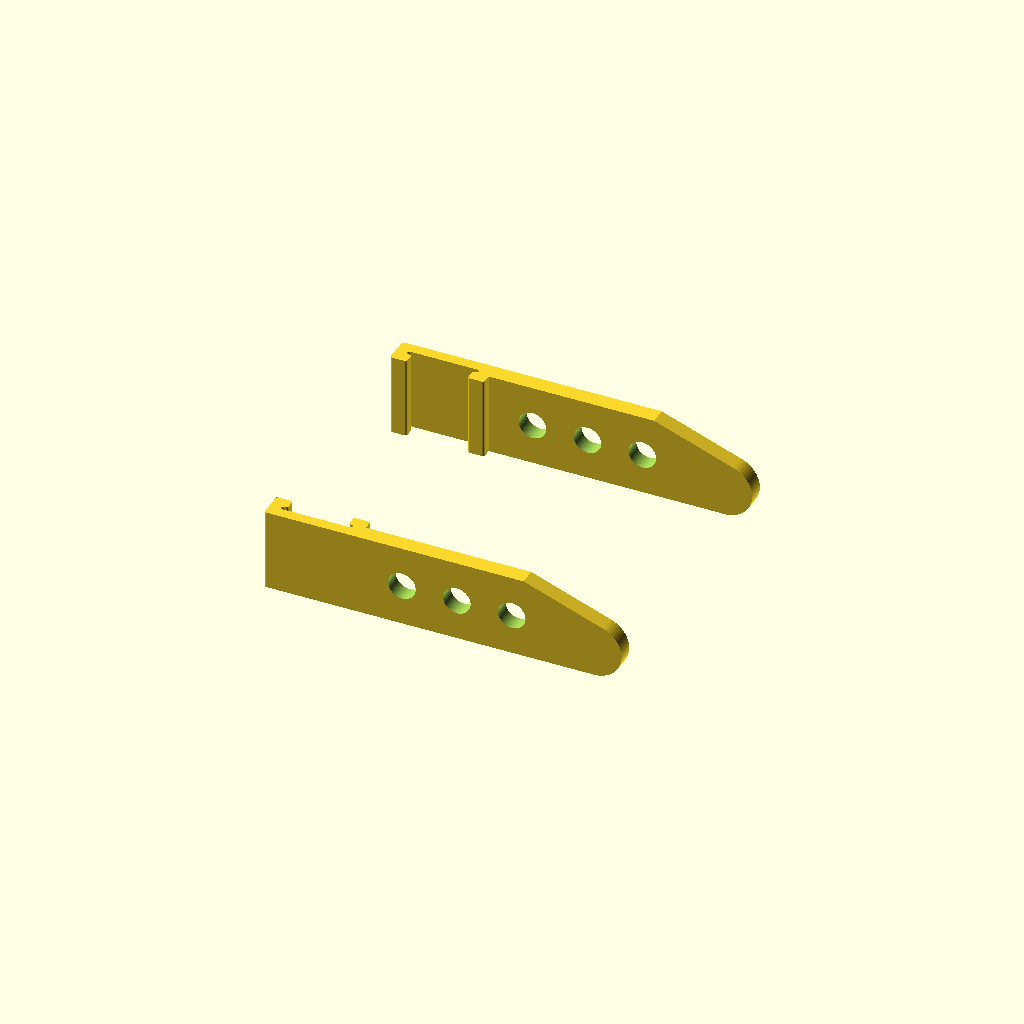
Cell 1: rendered with the file's own defaults.
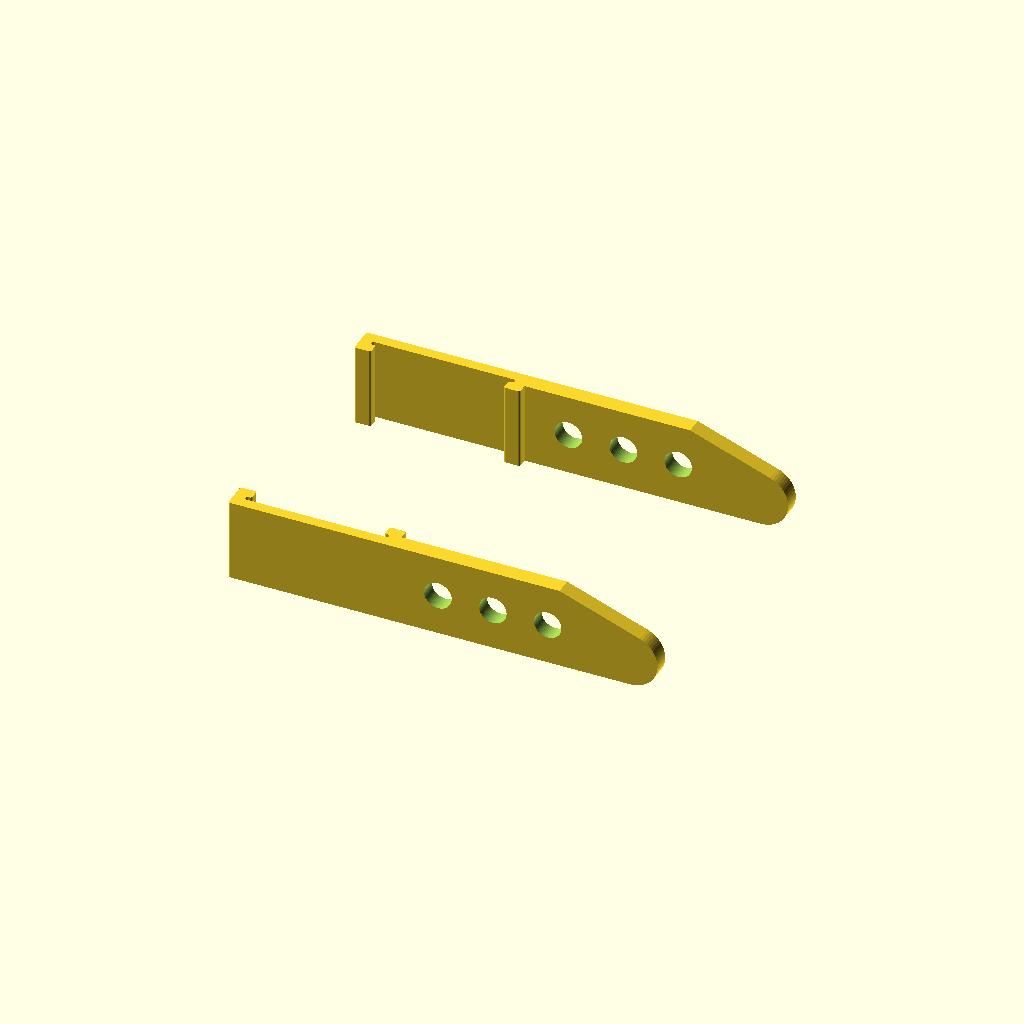
Cell 2: length_1 = 26.2 (everything else at default).
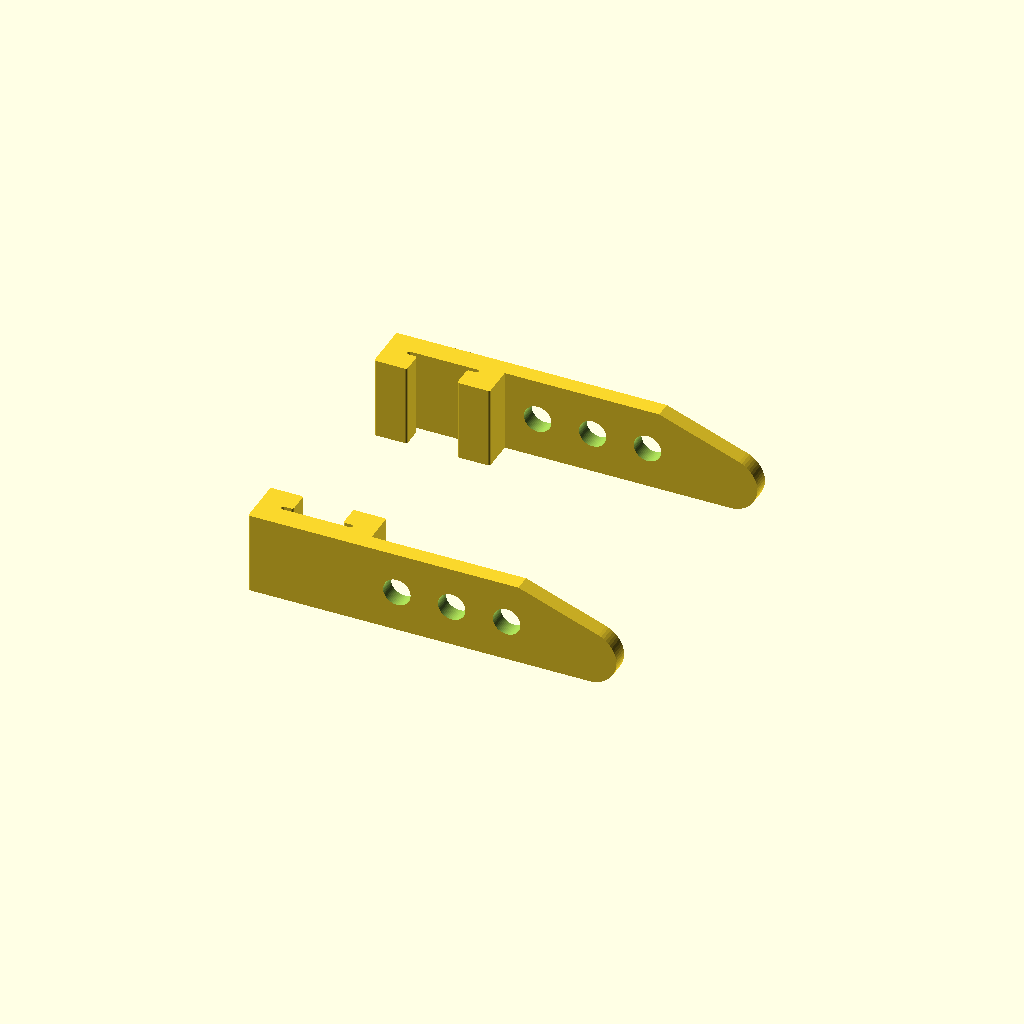
Cell 3: the same model with Thickness = 4.
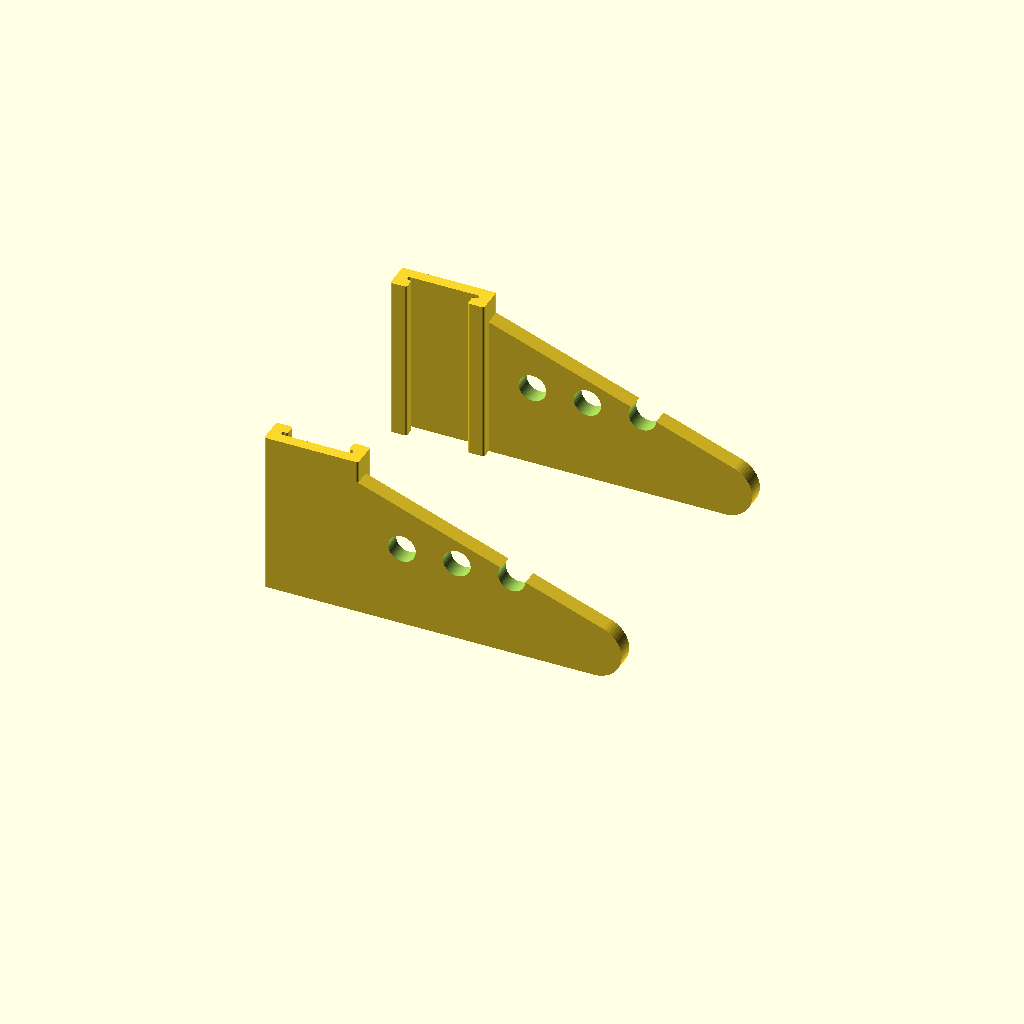
Cell 4 — height set to 30, the other parameters unchanged.
All cells are drawn from one camera (rotation 55°, 0°, 25°, orthographic, colour scheme Cornfield), so only the parameter changes between them.
The OpenSCAD source (inputs/thingiverse/files/thing-3616080/files/rule-slide-Ken-applications.scad):

length_1=13.1;
length_2=0.8;
Thickness=2.0;
height=15;
fillet=0.39;

hole_diameter=5;
num_holes=3;
hole_pitch=10;
show_part=3;  // 1 = left hand  2= right hand  3=both


length_of_pointer=50;//pointer parameters ******************
Arrow_head_angle=20;
point_rad=5;
depth=3;


//#translate([0,-length_2/2,0]) square([length_1-0.4,length_2],true);


width=height;

if(show_part==1)rule_slide ();
if(show_part==2) mirror([0,1,0]) translate([0,50,0]) rule_slide ();

if(show_part==3)rule_slide ();
if(show_part==3) mirror([0,1,0]) translate([0,50,0]) rule_slide ();

module rule_slide (){
    difference(){
    union(){
rotate([90,0,0]) translate([length_1/2,0,-Thickness]) linear_extrude(height = depth, center = false, convexity = 10) pointer();
clip();
    }
 
 for (a =[1:1:num_holes])   
 rotate([90,0,0]) translate([(length_1/2)+a*hole_pitch,height/2,-length_2*6]) cylinder(  20,d1=hole_diameter, d2=hole_diameter, center=false,$fn=60);
    }
}



module round2d(OR=3,IR=1){
    offset(OR)offset(-IR-OR)offset(IR)children();
}

$fn=100;
module clip(){
linear_extrude(height=height){
  
round2d(OR=fillet,IR=fillet){
translate([-length_1/2-Thickness,0,0]) square([length_1+Thickness+Thickness,Thickness],false);
translate([length_1/2,-length_2,0]) square([Thickness,length_2],false);    
translate([-length_1/2-Thickness,-length_2,0]) square([Thickness,length_2],false);  
translate([-length_1/2-Thickness,-length_2-Thickness,0]) square([Thickness*1.5,Thickness],false);  
translate([+length_1/2-Thickness/2,-length_2-Thickness,0]) square([Thickness*1.5,Thickness],false);  
}
}
}



module pointer(){
len_minus_point=point_rad/tan(Arrow_head_angle/2);
mirror([1,0,0]) translate([-length_of_pointer,0,0]){
difference(){
$fn=60;    
round2d(OR=point_rad,IR=0   ){
radius = 500;
angles = [0, Arrow_head_angle];
points = [
    for(a = [angles[0]:1:angles[1]]) [radius * cos(a), radius * sin(a)]
];

translate([-len_minus_point+point_rad,0,0]) polygon(concat([[0, 0]], points));
}  
 


translate([length_of_pointer,-0.1,0]) square(1000);
translate([0,width,0]) square(1000);
}
}
}
Parameter table extracted from the source (name, type, default, range or options):
length_1: number, default 13.1
length_2: number, default 0.8
Thickness: number, default 2
height: number, default 15
fillet: number, default 0.39
hole_diameter: number, default 5
num_holes: number, default 3
hole_pitch: number, default 10
show_part: number, default 3
length_of_pointer: number, default 50
Arrow_head_angle: number, default 20
point_rad: number, default 5
depth: number, default 3
